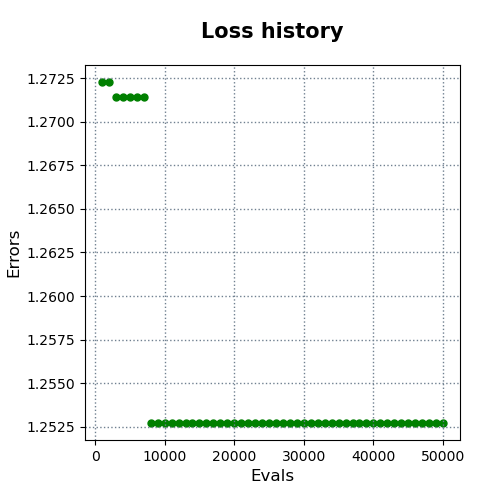

Values plotted in this chart, from the file beside it:
evals, errors
1000, 1.272
2000, 1.272
3000, 1.271
4000, 1.271
5000, 1.271
6000, 1.271
7000, 1.271
8000, 1.253
9000, 1.253
10000, 1.253
11000, 1.253
12000, 1.253
13000, 1.253
14000, 1.253
15000, 1.253
16000, 1.253
17000, 1.253
18000, 1.253
19000, 1.253
20000, 1.253
21000, 1.253
22000, 1.253
23000, 1.253
24000, 1.253
25000, 1.253
26000, 1.253
27000, 1.253
28000, 1.253
29000, 1.253
30000, 1.253
31000, 1.253
32000, 1.253
33000, 1.253
34000, 1.253
35000, 1.253
36000, 1.253
37000, 1.253
38000, 1.253
39000, 1.253
40000, 1.253
41000, 1.253
42000, 1.253
43000, 1.253
44000, 1.253
45000, 1.253
46000, 1.253
47000, 1.253
48000, 1.253
49000, 1.253
50000, 1.253
